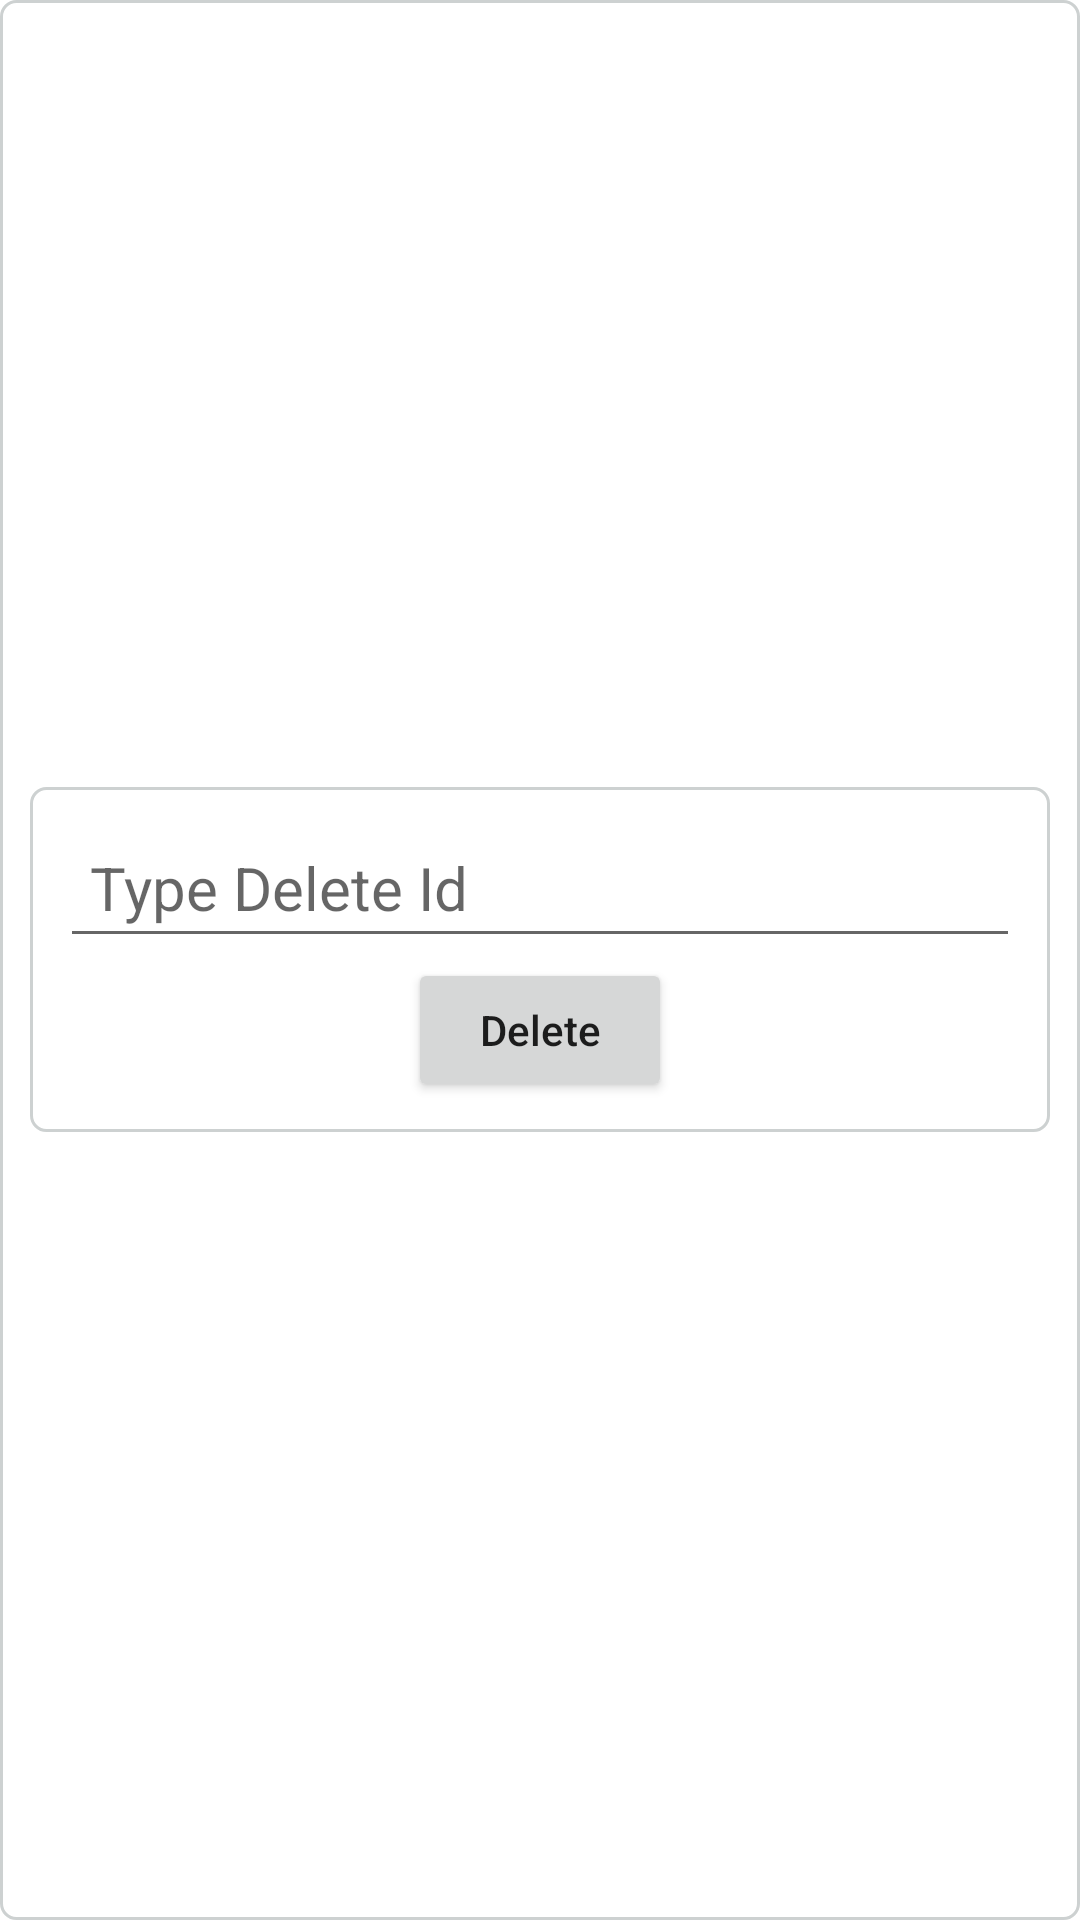

Reconstruct the res/layout file that produces this screen, plus the resources it refers to.
<!-- AndroidManifest.xml: application theme Theme.CIURDApplication -->
<!-- res/layout/activity_delete_.xml -->
<?xml version="1.0" encoding="utf-8"?>
<LinearLayout
    xmlns:android="http://schemas.android.com/apk/res/android"
    xmlns:tools="http://schemas.android.com/tools"
    android:orientation="vertical"
    android:gravity="center"
    android:layout_margin="20dp"
    android:background="@drawable/border_shape"
    android:layout_width="match_parent"
    android:layout_height="match_parent"
    tools:context=".Delete_Activity">


    <LinearLayout
        android:padding="10dp"
        android:orientation="vertical"
        android:gravity="center"
        android:background="@drawable/border_shape"
        android:layout_margin="10dp"
        android:layout_width="match_parent"
        android:layout_height="wrap_content">


        <EditText
            android:textSize="20sp"
            android:id="@+id/delete_id_taker"
            android:hint="Type Delete Id"
            android:padding="10dp"
            android:layout_width="match_parent"
            android:layout_height="wrap_content"/>

        <Button
            android:id="@+id/delete_button"
            android:textAllCaps="false"
            android:text="Delete"
            android:layout_width="wrap_content"
            android:layout_height="wrap_content"/>


    </LinearLayout>


</LinearLayout>
<!-- resources referenced by this layout -->
<resources>
  <!-- drawable border_shape (drawable) -->
  <?xml version="1.0" encoding="utf-8"?>
  <shape xmlns:android="http://schemas.android.com/apk/res/android">
      <corners android:radius="5dp" />
      <stroke android:width="1dp" android:color="#CDD1D1"/>
  </shape>
  <style name="Theme.CIURDApplication" parent="Theme.MaterialComponents.DayNight.DarkActionBar">
          
          <item name="colorPrimary">@color/purple_500</item>
          <item name="colorPrimaryVariant">@color/purple_700</item>
          <item name="colorOnPrimary">@color/white</item>
          
          <item name="colorSecondary">@color/teal_200</item>
          <item name="colorSecondaryVariant">@color/teal_700</item>
          <item name="colorOnSecondary">@color/black</item>
          
          <item name="android:statusBarColor" tools:targetApi="l">?attr/colorPrimaryVariant</item>
          
      </style>
  <!-- not gathered from this repository: default colours our renderer supplied (Android Studio template values) -->
  <color name="purple_500">#FF6200EE</color>
  <color name="purple_700">#FF3700B3</color>
  <color name="teal_200">#FF03DAC5</color>
  <color name="teal_700">#FF018786</color>
  <color name="black">#FF000000</color>
  <color name="white">#FFFFFFFF</color>
</resources>
